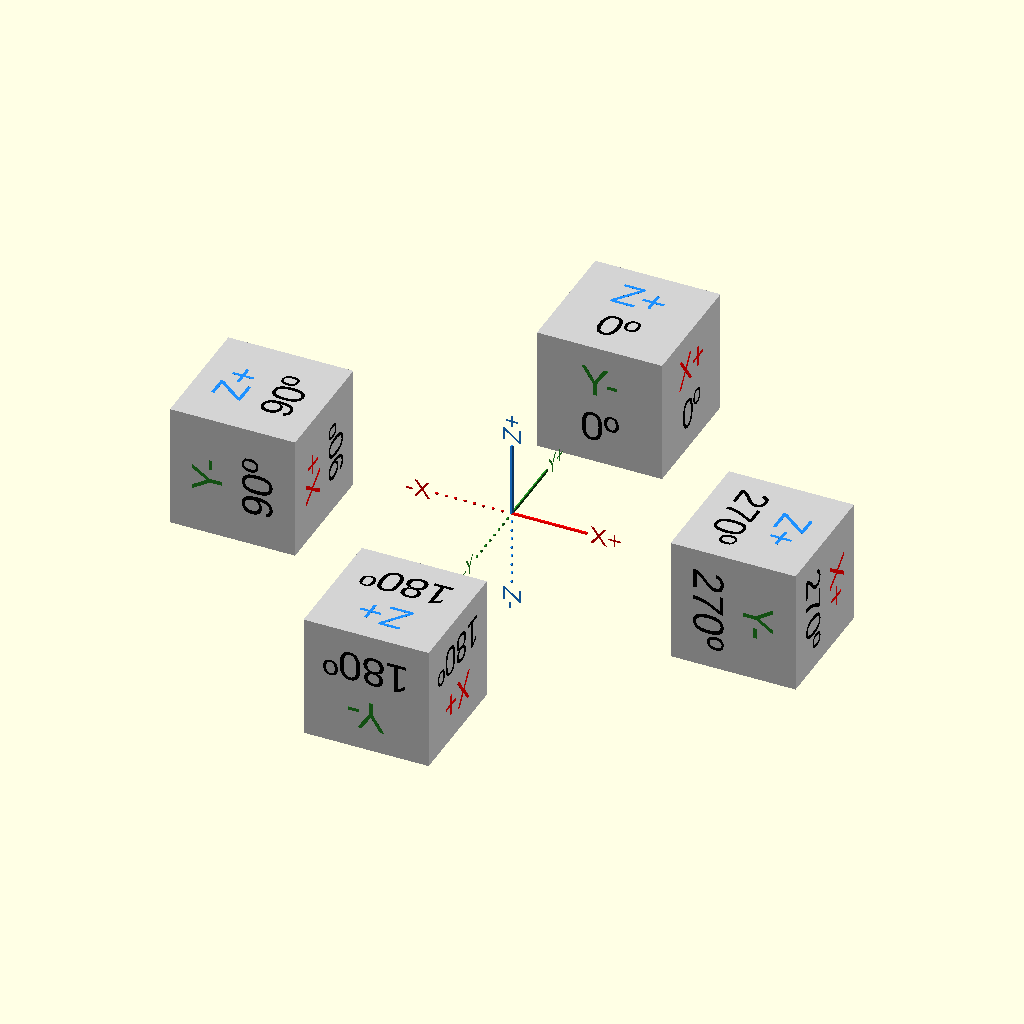
Cell 1: the model at its default parameters.
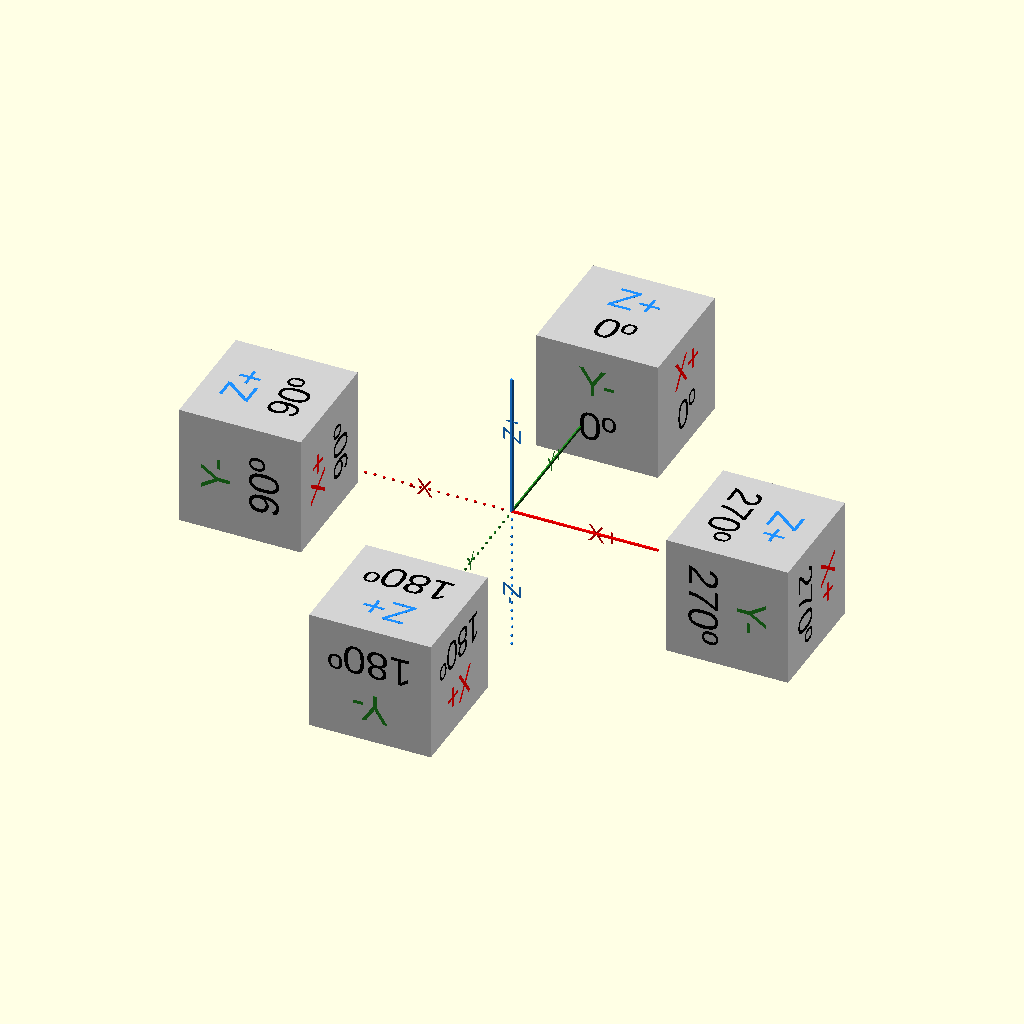
Cell 2 — axislen set to 24, the other parameters unchanged.
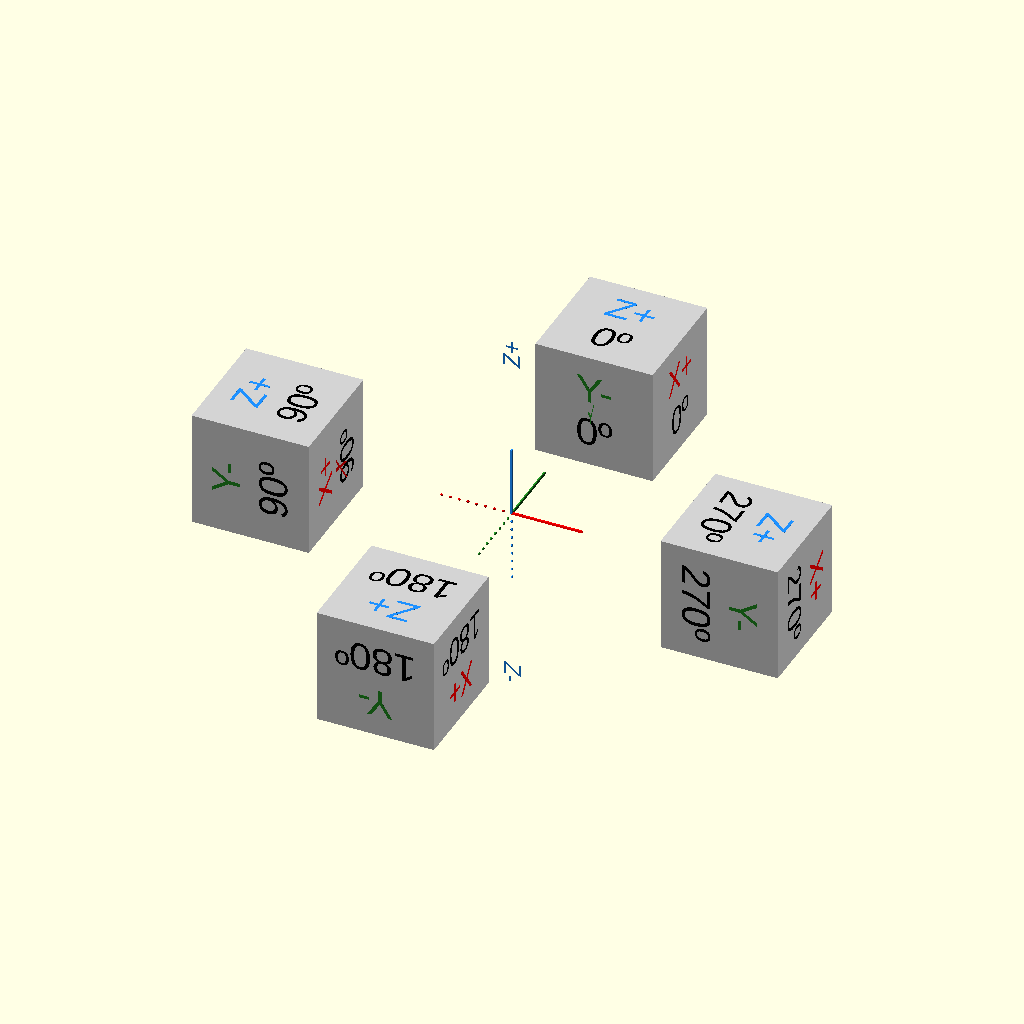
Cell 3: the same model with axislbllen = 30.
All cells are drawn from the same view direction (rotation 55°, 0°, 25°, orthographic, colour scheme Cornfield), but the view is re-fitted for each cell, so position and scale can differ between cells as well as the parameter.
Source of the model, resources/nonplanar/BOSL/examples/orientations.scad:
use <BOSL/transforms.scad>
use <BOSL/math.scad>
include <BOSL/constants.scad>

// Shows all the orientations on cubes in their correct rotations.

orientations = [
	ORIENT_X,        ORIENT_Y,        ORIENT_Z,
	ORIENT_XNEG,     ORIENT_YNEG,     ORIENT_ZNEG,

	ORIENT_X_90,     ORIENT_Y_90,     ORIENT_Z_90,
	ORIENT_XNEG_90,  ORIENT_YNEG_90,  ORIENT_ZNEG_90,

	ORIENT_X_180,    ORIENT_Y_180,    ORIENT_Z_180,
	ORIENT_XNEG_180, ORIENT_YNEG_180, ORIENT_ZNEG_180,

	ORIENT_X_270,    ORIENT_Y_270,    ORIENT_Z_270,
	ORIENT_XNEG_270, ORIENT_YNEG_270, ORIENT_ZNEG_270
];


axisdiam = 0.5;
axislen = 12;
axislbllen = 15;
axiscolors = ["red", "forestgreen", "dodgerblue"];

module text3d(text, h=0.01, size=3) {
	linear_extrude(height=h, convexity=10) {
		text(text=text, size=size, valign="center", halign="center");
	}
}

module dottedline(l, d) for(y = [0:d*3:l]) up(y) sphere(d=d);

module orient_cubes() {
	color(axiscolors[0]) {
		yrot( 90) cylinder(h=axislen, d=axisdiam, center=false);
		right(axislbllen) rot([90,0,0]) text3d(text="X+");
		yrot(-90) dottedline(l=axislen, d=axisdiam);
		left(axislbllen) rot([90,0,180]) text3d(text="X-");
	}
	color(axiscolors[1]) {
		xrot(-90) cylinder(h=axislen, d=axisdiam, center=false);
		back(axislbllen) rot([90,0,90]) text3d(text="Y+");
		xrot( 90) dottedline(l=axislen, d=axisdiam);
		fwd(axislbllen) rot([90,0,-90]) text3d(text="Y-");
	}
	color(axiscolors[2])  {
		cylinder(h=axislen, d=axisdiam, center=false);
		up(axislbllen) rot([0,-90,90+$vpr[2]]) text3d(text="Z+");
		xrot(180) dottedline(l=axislen, d=axisdiam);
		down(axislbllen) rot([0,90,-90+$vpr[2]]) text3d(text="Z-");
	}


	for (ang = [0:90:270]) {
		translate(cylindrical_to_xyz(40, ang+90, 0)) {
			color("lightgray") cube(20, center=true);
		}
	}

	for (axis=[0:2], neg=[0:1], ang = [0:90:270]) {
		idx = axis + 3*neg + 6*ang/90;
		translate(cylindrical_to_xyz(40, ang+90, 0)) {
			rotate(orientations[idx]) {
				up(10) {
					ydistribute(8) {
						color("black") text3d(text=str(ang, "º"), size=5);
						color(axiscolors[axis]) text3d(text=str(["X","Y","Z"][axis], ["+","-"][neg]), size=5);
					}
				}
			}
		}
	}
}


//rotate(a=180, v=[1,1,0])
orient_cubes();



// vim: noexpandtab tabstop=4 shiftwidth=4 softtabstop=4 nowrap
Parameter table extracted from the source (name, type, default, range or options):
axisdiam: number, default 0.5
axislen: number, default 12
axislbllen: number, default 15
